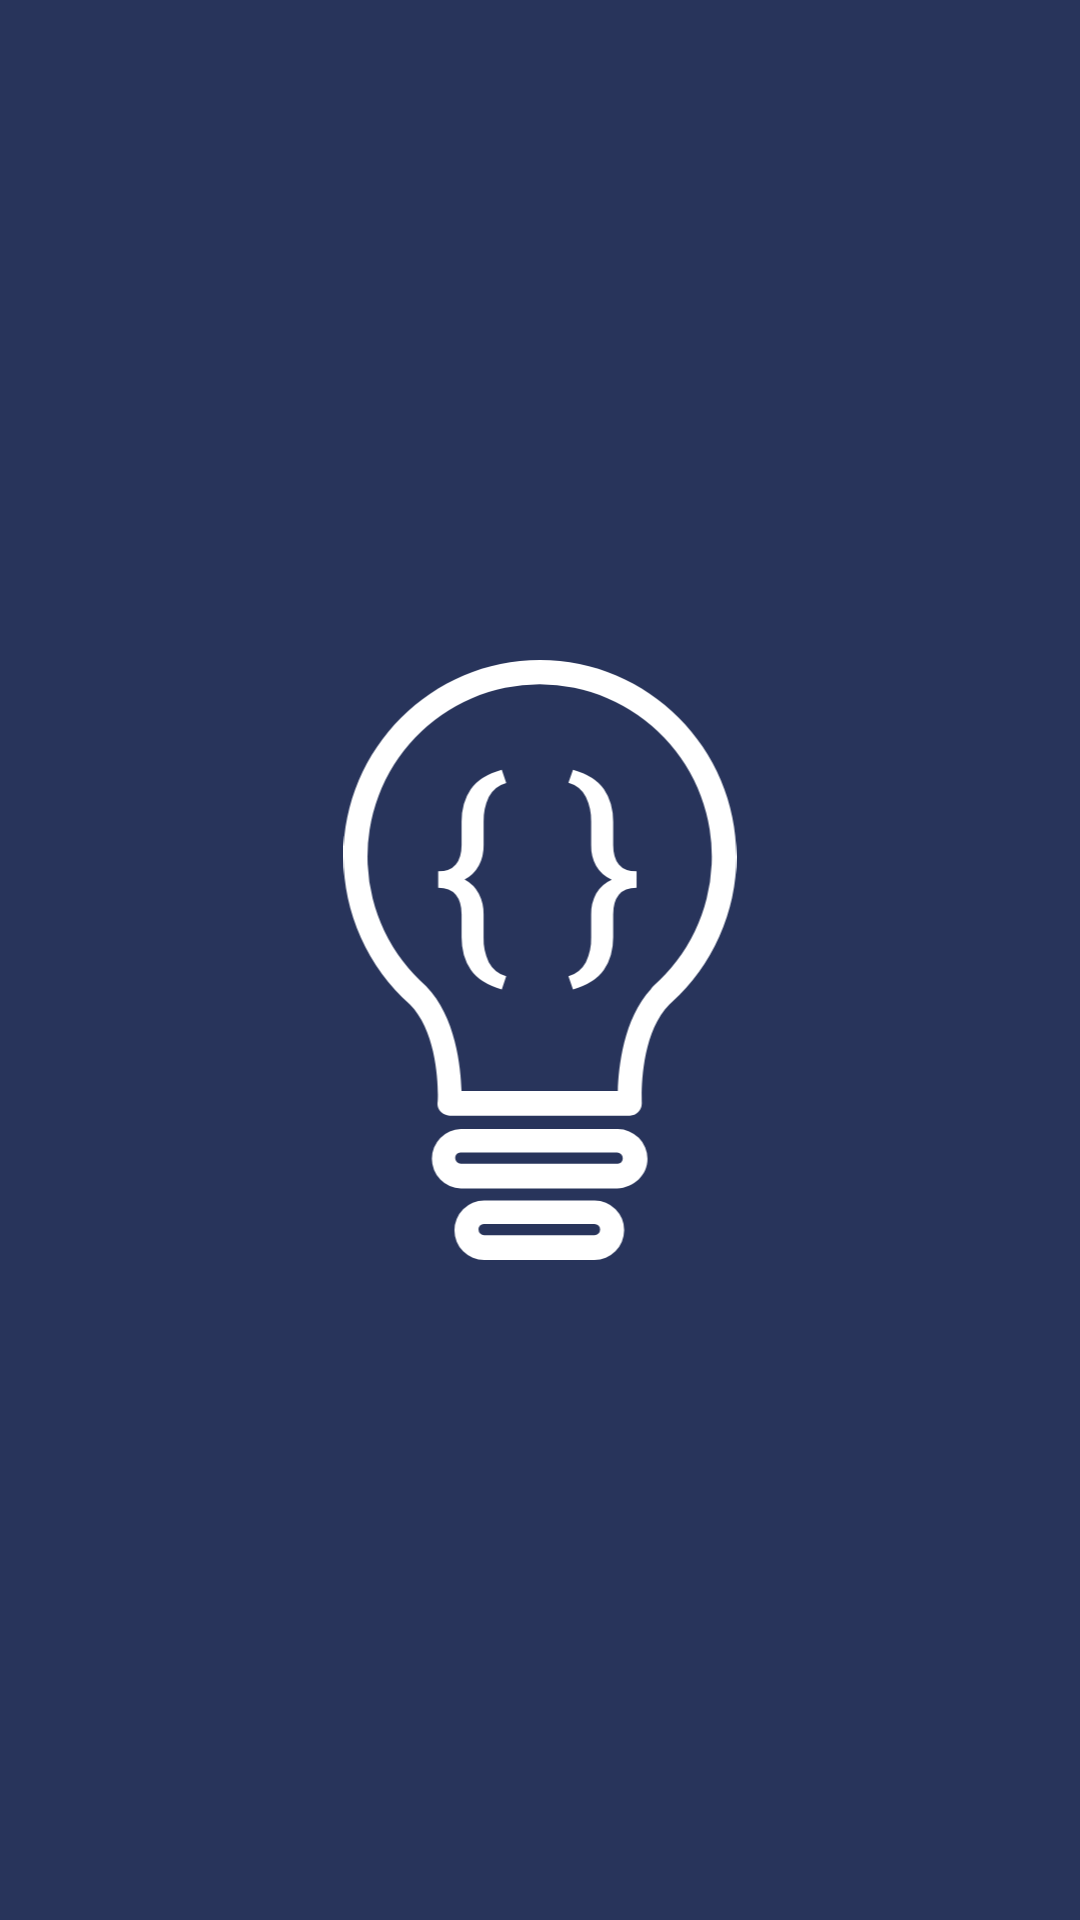

Android layout source for this screen:
<!-- AndroidManifest.xml: application theme AppTheme -->
<!-- res/layout/activity_splash.xml -->
<?xml version="1.0" encoding="utf-8"?>
<androidx.constraintlayout.widget.ConstraintLayout xmlns:android="http://schemas.android.com/apk/res/android"
    xmlns:app="http://schemas.android.com/apk/res-auto"
    xmlns:tools="http://schemas.android.com/tools"
    android:layout_width="match_parent"
    android:layout_height="match_parent"
    android:background="@color/colorPrincipalLt"
    tools:context=".SplashActivity">

    <ImageView
        android:id="@+id/ivLogo"
        android:layout_width="@dimen/lt_dimen_200dp"
        android:layout_height="@dimen/lt_dimen_200dp"
        app:layout_constraintBottom_toBottomOf="parent"
        app:layout_constraintEnd_toEndOf="parent"
        app:layout_constraintStart_toStartOf="parent"
        app:layout_constraintTop_toTopOf="parent"
        app:srcCompat="@drawable/lt_icono_base"
        android:contentDescription="@string/content_description" />

</androidx.constraintlayout.widget.ConstraintLayout>
<!-- resources referenced by this layout -->
<resources>
  <color name="colorPrincipalLt">#28345B</color>
  <dimen name="lt_dimen_200dp">200dp</dimen>
  <!-- drawable lt_icono_base: vector/xml drawable (drawable, 2261 chars, omitted) -->
  <style name="AppTheme" parent="Theme.AppCompat.Light.DarkActionBar">
          
          <item name="colorPrimary">@color/colorPrimary</item>
          <item name="colorPrimaryDark">@color/colorPrimaryDark</item>
          <item name="colorAccent">@color/colorAccent</item>
      </style>
  <color name="colorPrimary">#28345B</color>
  <color name="colorPrimaryDark">#28345B</color>
  <color name="colorAccent">#28345B</color>
</resources>
